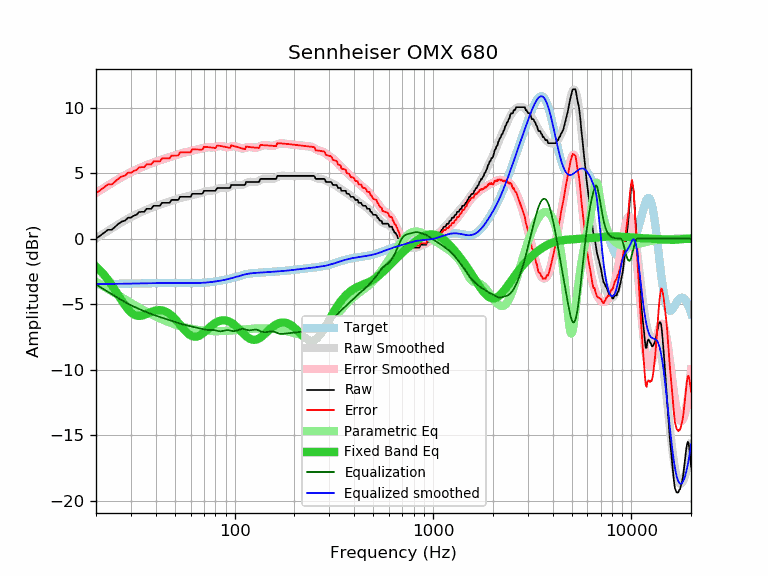

Source data for this figure (header and first rows):
frequency, raw, error, smoothed, error_smoothed, equalization, parametric_eq, equalized_raw, equalized_smoothed, target
20, 0.00, 3.47, 0.02, 3.49, -3.49, -2.12, -3.49, -3.47, -3.47
21, 0.23, 3.70, 0.23, 3.69, -3.69, -2.43, -3.46, -3.47, -3.47
22, 0.46, 3.92, 0.42, 3.88, -3.88, -2.78, -3.42, -3.46, -3.46
23, 0.68, 4.14, 0.61, 4.07, -4.07, -3.15, -3.39, -3.46, -3.46
24, 0.68, 4.13, 0.78, 4.24, -4.24, -3.54, -3.56, -3.45, -3.45
25, 0.91, 4.36, 0.95, 4.40, -4.40, -3.94, -3.49, -3.45, -3.45
26, 1.14, 4.59, 1.11, 4.56, -4.56, -4.35, -3.42, -3.45, -3.45
27, 1.31, 4.75, 1.26, 4.70, -4.70, -4.73, -3.39, -3.44, -3.44
28, 1.37, 4.81, 1.40, 4.84, -4.84, -5.09, -3.47, -3.44, -3.44
29, 1.60, 5.03, 1.53, 4.96, -4.96, -5.39, -3.36, -3.43, -3.43
30, 1.60, 5.03, 1.65, 5.08, -5.08, -5.62, -3.48, -3.43, -3.43
31, 1.75, 5.17, 1.76, 5.18, -5.18, -5.78, -3.43, -3.42, -3.42
32, 1.82, 5.24, 1.86, 5.28, -5.28, -5.87, -3.46, -3.42, -3.42
33, 2.03, 5.44, 1.96, 5.37, -5.37, -5.90, -3.34, -3.41, -3.41
34, 2.05, 5.46, 2.05, 5.46, -5.46, -5.87, -3.41, -3.41, -3.41
35, 2.05, 5.45, 2.13, 5.54, -5.54, -5.82, -3.49, -3.40, -3.40
36, 2.28, 5.68, 2.21, 5.61, -5.61, -5.74, -3.33, -3.40, -3.40
37, 2.28, 5.68, 2.29, 5.68, -5.68, -5.66, -3.40, -3.40, -3.40
38, 2.28, 5.67, 2.36, 5.75, -5.75, -5.59, -3.47, -3.39, -3.39
39, 2.51, 5.90, 2.42, 5.81, -5.81, -5.53, -3.30, -3.39, -3.39
40, 2.51, 5.90, 2.49, 5.87, -5.87, -5.49, -3.36, -3.39, -3.39
41, 2.51, 5.90, 2.55, 5.93, -5.93, -5.46, -3.42, -3.39, -3.39
42, 2.51, 5.89, 2.60, 5.98, -5.98, -5.46, -3.47, -3.38, -3.38
43, 2.74, 6.12, 2.65, 6.03, -6.03, -5.48, -3.29, -3.38, -3.38
44, 2.74, 6.12, 2.70, 6.08, -6.08, -5.52, -3.34, -3.38, -3.38
45, 2.74, 6.12, 2.74, 6.12, -6.12, -5.58, -3.38, -3.38, -3.38
46, 2.74, 6.12, 2.79, 6.17, -6.17, -5.66, -3.43, -3.38, -3.38
47, 2.74, 6.12, 2.83, 6.21, -6.21, -5.75, -3.47, -3.38, -3.38
48, 2.96, 6.34, 2.88, 6.26, -6.26, -5.86, -3.30, -3.38, -3.38
49, 2.96, 6.34, 2.92, 6.31, -6.31, -5.99, -3.35, -3.38, -3.38
50, 2.96, 6.34, 2.97, 6.35, -6.35, -6.12, -3.39, -3.38, -3.38
51, 2.96, 6.35, 3.01, 6.40, -6.40, -6.27, -3.44, -3.39, -3.39
52, 2.96, 6.35, 3.06, 6.44, -6.44, -6.41, -3.48, -3.39, -3.39
53, 3.19, 6.58, 3.09, 6.48, -6.48, -6.56, -3.29, -3.39, -3.39
54, 3.19, 6.58, 3.13, 6.52, -6.52, -6.71, -3.33, -3.39, -3.39
55, 3.19, 6.58, 3.16, 6.55, -6.55, -6.85, -3.36, -3.39, -3.39
56, 3.19, 6.58, 3.18, 6.57, -6.57, -6.99, -3.38, -3.39, -3.39
57, 3.19, 6.58, 3.21, 6.60, -6.60, -7.11, -3.41, -3.39, -3.39
58, 3.19, 6.58, 3.23, 6.63, -6.63, -7.22, -3.44, -3.39, -3.39
59, 3.19, 6.58, 3.26, 6.66, -6.66, -7.31, -3.47, -3.39, -3.39
60, 3.19, 6.58, 3.29, 6.69, -6.69, -7.38, -3.50, -3.39, -3.39
61, 3.42, 6.81, 3.32, 6.72, -6.72, -7.44, -3.30, -3.39, -3.39
62, 3.42, 6.81, 3.35, 6.74, -6.74, -7.47, -3.32, -3.39, -3.39
63, 3.42, 6.81, 3.38, 6.77, -6.77, -7.48, -3.35, -3.39, -3.39
64, 3.42, 6.81, 3.40, 6.79, -6.79, -7.48, -3.37, -3.39, -3.39
65, 3.42, 6.81, 3.42, 6.81, -6.81, -7.46, -3.39, -3.39, -3.39
66, 3.42, 6.80, 3.44, 6.83, -6.83, -7.42, -3.41, -3.38, -3.38
67, 3.42, 6.80, 3.47, 6.85, -6.85, -7.37, -3.43, -3.38, -3.38
68, 3.42, 6.79, 3.50, 6.87, -6.87, -7.30, -3.45, -3.37, -3.37
69, 3.45, 6.82, 3.53, 6.90, -6.90, -7.23, -3.45, -3.37, -3.37
70, 3.65, 7.01, 3.56, 6.92, -6.92, -7.16, -3.27, -3.36, -3.36
71, 3.65, 7.00, 3.59, 6.95, -6.95, -7.08, -3.30, -3.35, -3.35
72, 3.65, 7.00, 3.61, 6.96, -6.96, -6.99, -3.31, -3.35, -3.35
73, 3.65, 6.99, 3.63, 6.97, -6.97, -6.91, -3.32, -3.34, -3.34
74, 3.65, 6.98, 3.64, 6.97, -6.97, -6.83, -3.32, -3.33, -3.33
75, 3.65, 6.97, 3.65, 6.97, -6.97, -6.75, -3.32, -3.32, -3.32
76, 3.65, 6.96, 3.66, 6.97, -6.97, -6.68, -3.32, -3.31, -3.31
77, 3.65, 6.95, 3.66, 6.96, -6.96, -6.61, -3.31, -3.30, -3.30
78, 3.65, 6.94, 3.68, 6.97, -6.97, -6.54, -3.32, -3.29, -3.29
79, 3.65, 6.93, 3.70, 6.98, -6.98, -6.48, -3.33, -3.28, -3.28
... 553 more rows
